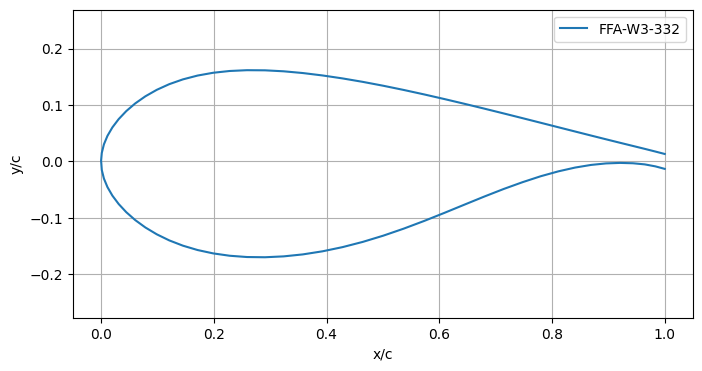

Source data for this figure (header and first rows):
x/c, yu/c, yl/c
0.00001, 0.00146, 0.00146
0.00127, 0.01519, -0.01525
0.00504, 0.03032, -0.03041
0.01131, 0.04539, -0.04555
0.02004, 0.06035, -0.06064
0.03119, 0.07505, -0.07553
0.0447, 0.0893, -0.09006
0.06053, 0.1029, -0.104
0.07858, 0.1155, -0.1172
0.09877, 0.127, -0.1293
0.121, 0.1371, -0.1401
0.1452, 0.1456, -0.1494
0.1712, 0.1523, -0.1572
0.1989, 0.1573, -0.1631
0.2281, 0.1604, -0.1673
0.2588, 0.1618, -0.1696
0.2908, 0.1616, -0.17
0.3238, 0.1599, -0.1684
0.3579, 0.1568, -0.1649
0.3927, 0.1525, -0.1595
0.4282, 0.1473, -0.152
0.4642, 0.1412, -0.1428
0.5004, 0.1343, -0.1318
0.5367, 0.1268, -0.1193
0.573, 0.1189, -0.1056
0.6091, 0.1106, -0.09123
0.6448, 0.1022, -0.0766
0.6798, 0.09366, -0.0623
0.7142, 0.08514, -0.04888
0.7476, 0.07675, -0.03683
0.78, 0.06855, -0.02624
0.8112, 0.06064, -0.01761
0.8409, 0.05308, -0.01088
0.8692, 0.04593, -0.0062
0.8958, 0.03926, -0.00351
0.9206, 0.03309, -0.00262
0.9435, 0.02745, -0.00324
0.9645, 0.02229, -0.00524
0.9833, 0.01754, -0.00875
0.9999, 0.01325, -0.01319
